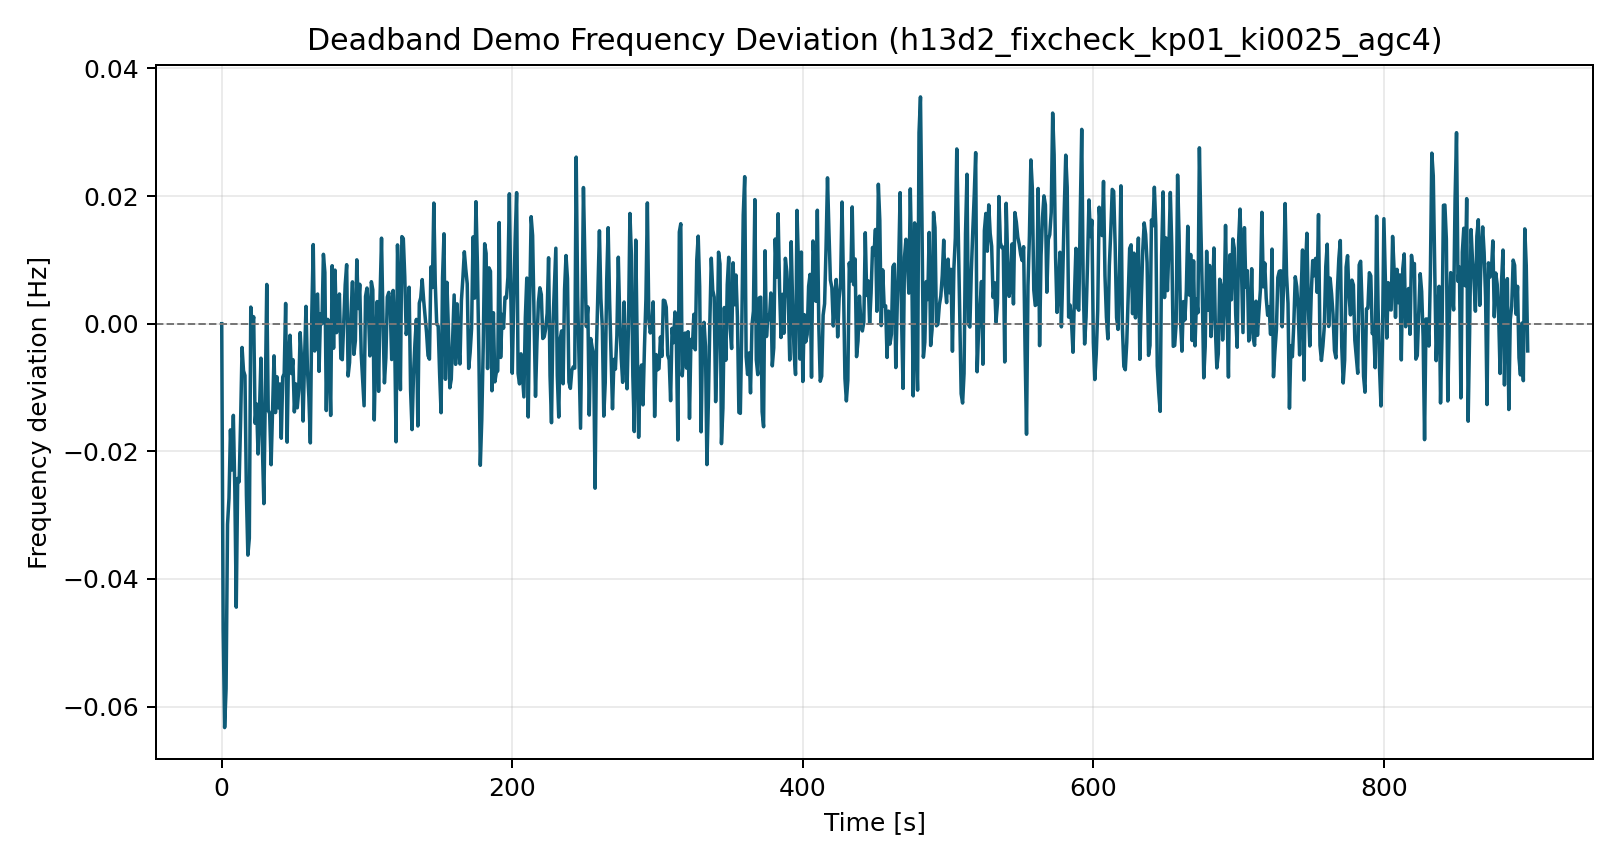

Values plotted in this chart, from the file beside it:
time_s, freq_dev_hz
0.0, 0.0
1.0, -0.04791
2.0, -0.0633
3.0, -0.0572
4.0, -0.03145
5.0, -0.02732
6.0, -0.01664
7.0, -0.02292
8.0, -0.01437
9.0, -0.02578
10.0, -0.04442
11.0, -0.02425
12.0, -0.02478
13.0, -0.01524
14.0, -0.003726
15.0, -0.007377
16.0, -0.00812
17.0, -0.02687
18.0, -0.03627
19.0, -0.03361
20.0, 0.002602
21.0, -0.0003147
22.0, 0.001076
23.0, -0.01561
24.0, -0.01259
25.0, -0.02042
26.0, -0.01349
27.0, -0.005406
28.0, -0.0194
29.0, -0.0282
30.0, -0.01052
31.0, 0.006151
32.0, -0.01357
33.0, -0.01407
34.0, -0.0221
35.0, -0.0135
36.0, -0.005038
37.0, -0.01393
38.0, -0.008317
39.0, -0.01318
40.0, -0.009444
41.0, -0.01795
42.0, -0.008362
43.0, -0.007819
44.0, 0.003172
45.0, -0.01857
46.0, -0.005314
47.0, -0.001814
48.0, -0.00781
49.0, -0.00563
50.0, -0.01382
51.0, -0.009444
52.0, -0.01318
53.0, -0.01047
54.0, -0.001397
55.0, -0.005773
56.0, -0.01526
57.0, -0.005837
58.0, 0.002715
59.0, -0.007128
... 840 more rows
